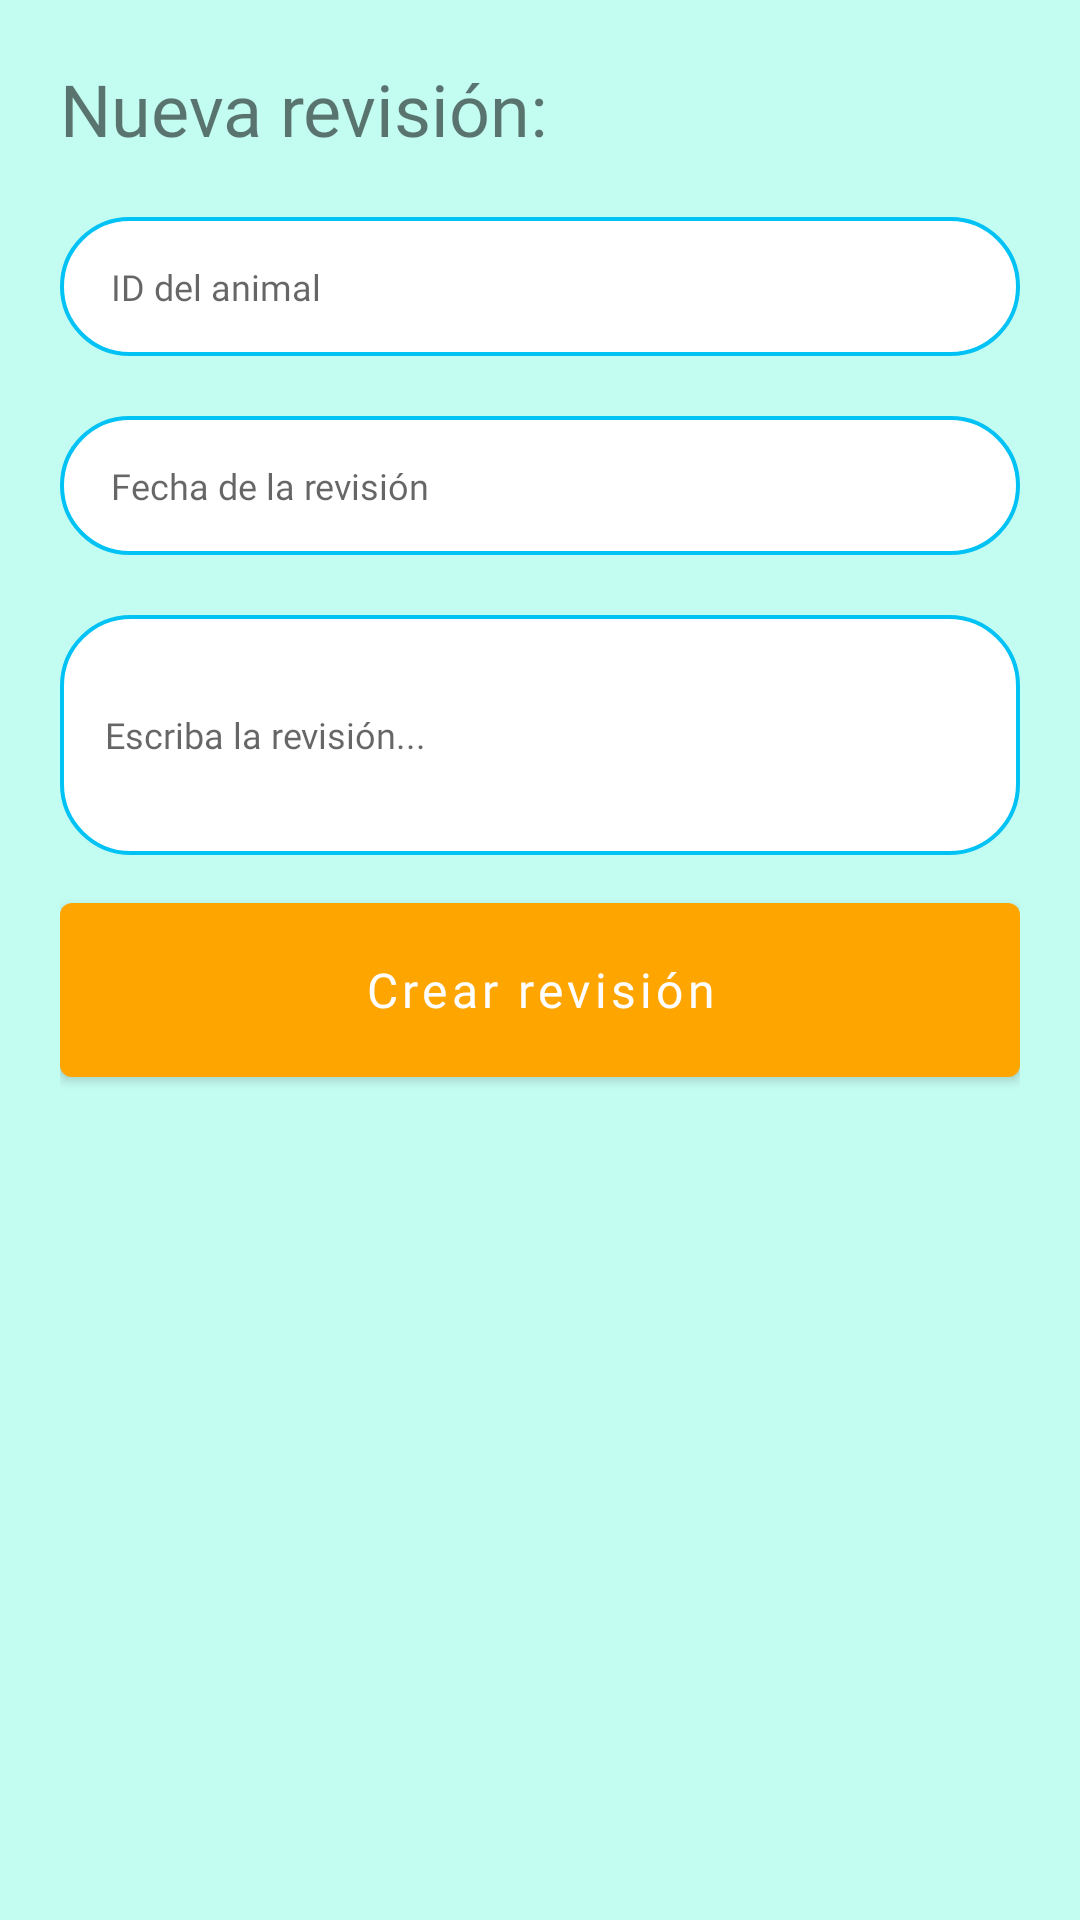

This screen was rendered from an Android layout file. Write that file and the resources it references.
<!-- AndroidManifest.xml: application theme Theme.Protectora -->
<!-- res/layout/fragment_create_revision.xml -->
<?xml version="1.0" encoding="utf-8"?>
<ScrollView xmlns:android="http://schemas.android.com/apk/res/android"
    xmlns:tools="http://schemas.android.com/tools"
    android:layout_width="match_parent"
    android:layout_height="match_parent"
    android:background="@color/fondoGeneral"
    android:id="@+id/layout"
    android:padding="20dp"
    tools:context=".ui.content.CreateRevisionFragment">

    <LinearLayout
        android:layout_width="match_parent"
        android:layout_height="match_parent"
        android:orientation="vertical">

        <TextView
            android:layout_width="match_parent"
            android:layout_height="wrap_content"
            android:layout_marginBottom="20dp"
            android:textSize="24dp"
            android:fontFamily="@font/poppins_medium"
            android:text="Nueva revisión:"/>

        <RelativeLayout
            android:layout_width="wrap_content"
            android:layout_height="wrap_content"
            android:layout_marginBottom="20dp"
            android:background="@drawable/border_rounded">

            <EditText
                android:id="@+id/etAnimalId"
                android:layout_width="match_parent"
                android:layout_height="wrap_content"
                android:background="@android:color/transparent"
                android:fontFamily="@font/poppins_regular"
                android:hint="@string/animalId"
                android:inputType="number"
                android:maxLines="1"
                android:paddingLeft="17dp"
                android:paddingTop="15dp"
                android:paddingBottom="15dp"
                android:textCursorDrawable="@drawable/cursor_color"
                android:textSize="12sp" />
        </RelativeLayout>

        <RelativeLayout
            android:layout_width="wrap_content"
            android:layout_height="wrap_content"
            android:layout_marginBottom="20dp"
            android:background="@drawable/border_rounded">

            <EditText
                android:id="@+id/etDate"
                android:layout_width="match_parent"
                android:layout_height="wrap_content"
                android:background="@android:color/transparent"
                android:fontFamily="@font/poppins_regular"
                android:hint="@string/fecha_revision"
                android:inputType="number"
                android:editable="false"
                android:focusable="false"
                android:maxLines="1"
                android:paddingLeft="17dp"
                android:paddingTop="15dp"
                android:paddingBottom="15dp"
                android:textCursorDrawable="@drawable/cursor_color"
                android:textSize="12sp" />
        </RelativeLayout>

        <RelativeLayout
            android:layout_width="wrap_content"
            android:layout_height="wrap_content"
            android:layout_marginBottom="10dp"
            android:background="@drawable/border_rounded">

            <EditText
                android:id="@+id/etRevision"
                android:layout_width="match_parent"
                android:layout_height="wrap_content"
                android:minHeight="80dp"
                android:background="@android:color/transparent"
                android:fontFamily="@font/poppins_regular"
                android:hint="Escriba la revisión..."
                android:inputType="text|textMultiLine"
                android:maxLines="4"
                android:padding="15dp"
                android:textCursorDrawable="@drawable/cursor_color"
                android:textSize="12sp" />
        </RelativeLayout>

        <com.google.android.material.button.MaterialButton
            android:id="@+id/btnCreateRevision"
            android:layout_width="match_parent"
            android:layout_height="70dp"
            android:fontFamily="@font/poppins_medium"
            android:gravity="center"
            android:padding="15dp"
            android:text="Crear revisión"
            android:textAllCaps="false"
            android:textColor="@color/white"
            android:textSize="16sp"
            tools:cornerRadius="24dp"
            android:layout_marginBottom="30dp"
            />
    </LinearLayout>

</ScrollView>
<!-- resources referenced by this layout -->
<resources>
  <color name="fondoGeneral">#c3fcf1</color>
  <color name="white">#FFFFFFFF</color>
  <!-- drawable border_rounded (drawable) -->
  <?xml version="1.0" encoding="utf-8"?>
  <shape xmlns:android="http://schemas.android.com/apk/res/android" android:shape="rectangle">
  <solid android:color="@color/white"/>
  <stroke android:color="@color/lightblue" android:width="1.3dp"/>
  <corners android:radius="23dp"/>
  </shape>
  <string name="animalId">ID del animal</string>
  <string name="fecha_revision">Fecha de la revisión</string>
  <style name="Theme.Protectora" parent="Theme.MaterialComponents.DayNight.Bridge">
          
          <item name="colorPrimary">@color/orange</item>
          <item name="colorPrimaryVariant">@color/purple_700</item>
          <item name="colorOnPrimary">@color/white</item>
          
          <item name="colorSecondary">@color/teal_200</item>
          <item name="colorSecondaryVariant">@color/teal_700</item>
          <item name="colorOnSecondary">@color/black</item>
          
          <item name="android:statusBarColor" tools:targetApi="l">?attr/colorPrimaryVariant</item>
          
  
          <item name="windowActionBar">false</item>
          <item name="windowNoTitle">true</item>
  
          <item name="materialCalendarStyle">@style/Widget.MaterialComponents.MaterialCalendar</item>
          <item name="materialCalendarFullscreenTheme">@style/ThemeOverlay.MaterialComponents.MaterialCalendar.Fullscreen</item>
          <item name="materialCalendarTheme">@style/ThemeOverlay.MaterialComponents.MaterialCalendar</item>
      </style>
  <color name="lightblue">#00c2f4</color>
  <color name="orange">#ffa500</color>
  <color name="purple_700">#FF3700B3</color>
  <color name="teal_200">#FF03DAC5</color>
  <color name="teal_700">#FF018786</color>
  <color name="black">#FF000000</color>
</resources>
